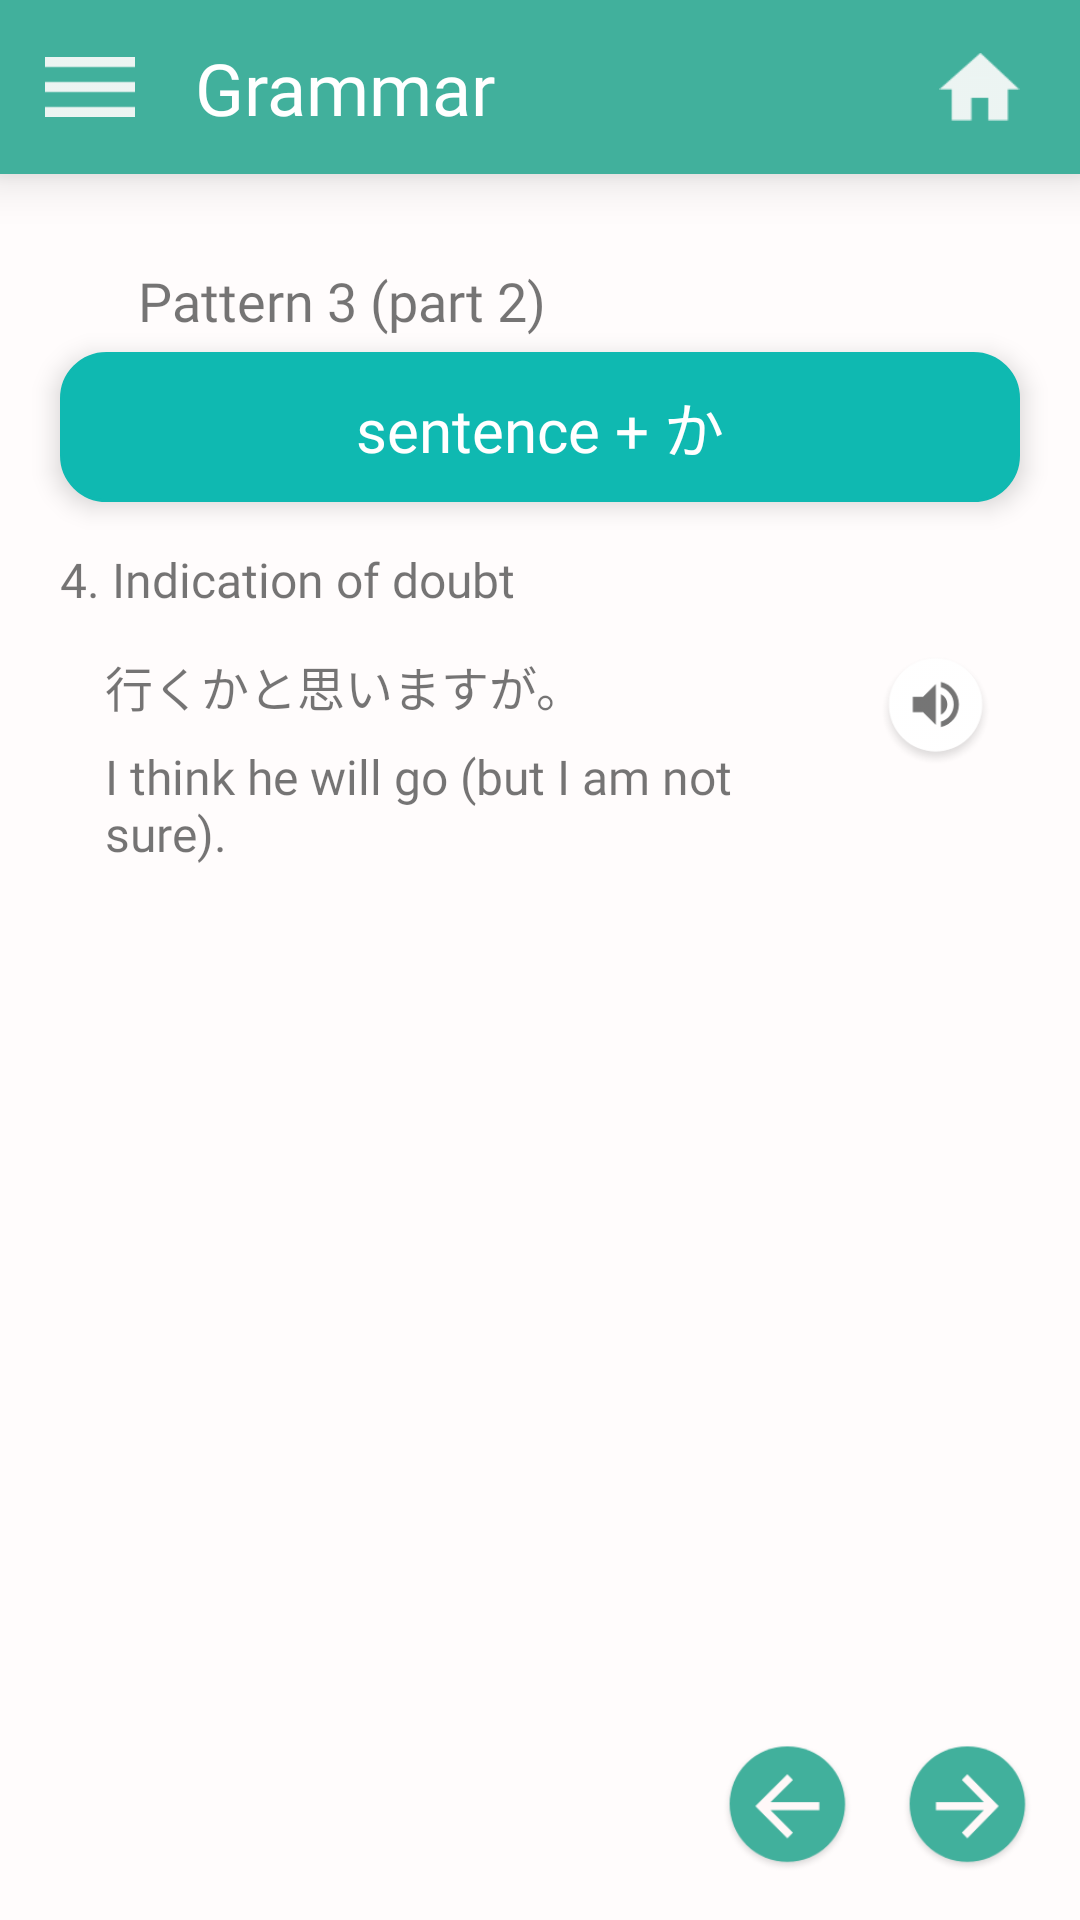

Reconstruct the res/layout file that produces this screen, plus the resources it refers to.
<!-- AndroidManifest.xml: activity theme NoActionBar -->
<!-- res/layout/activity_pattern3_part2.xml -->
<?xml version="1.0" encoding="utf-8"?>
<android.support.constraint.ConstraintLayout xmlns:android="http://schemas.android.com/apk/res/android"
    xmlns:app="http://schemas.android.com/apk/res-auto"
    xmlns:tools="http://schemas.android.com/tools"
    android:background="@color/colorGrammarBackground"
    android:layout_width="match_parent"
    android:layout_height="match_parent"
    tools:context=".activity.grammar.Pattern3Part2Activity">
    <android.support.constraint.ConstraintLayout
        android:id="@+id/toolbar"
        android:layout_width="match_parent"
        android:layout_height="58dp"
        android:background="@color/colorGreenGrammar"
        android:elevation="10dp"
        app:layout_constraintEnd_toEndOf="parent"
        app:layout_constraintStart_toStartOf="parent"
        app:layout_constraintTop_toTopOf="parent">

        <ImageView
            android:id="@+id/imageViewSetting"
            android:layout_width="30dp"
            android:layout_height="30dp"
            android:layout_marginStart="15dp"
            android:layout_marginTop="8dp"
            android:layout_marginBottom="8dp"
            android:src="@drawable/ic_setting_white"
            app:layout_constraintBottom_toBottomOf="parent"
            app:layout_constraintStart_toStartOf="parent"
            app:layout_constraintTop_toTopOf="parent" />

        <TextView
            android:id="@+id/textViewTitle"
            android:layout_width="wrap_content"
            android:layout_height="wrap_content"
            android:layout_marginStart="20dp"
            android:layout_marginTop="8dp"
            android:layout_marginBottom="8dp"
            android:fontFamily="@font/latobold"
            android:text="@string/grammar"
            android:textColor="@color/colorWhitePure"
            android:textSize="24sp"
            app:layout_constraintBottom_toBottomOf="parent"
            app:layout_constraintStart_toEndOf="@+id/imageViewSetting"
            app:layout_constraintTop_toTopOf="parent" />

        <ImageView
            android:id="@+id/imageViewHome"
            android:layout_width="27dp"
            android:layout_height="22.74dp"
            android:layout_marginTop="21dp"
            android:layout_marginEnd="20dp"
            android:layout_marginBottom="21dp"
            android:src="@drawable/ic_home_white"
            app:layout_constraintBottom_toBottomOf="parent"
            app:layout_constraintEnd_toEndOf="parent"
            app:layout_constraintTop_toTopOf="parent" />
    </android.support.constraint.ConstraintLayout>

    <ImageView
        android:id="@+id/imageViewRomaji"
        android:layout_width="39dp"
        android:layout_height="39dp"
        android:layout_marginStart="2dp"
        android:visibility="invisible"
        android:src="@drawable/ic_character_romaji_fragment_new_card"
        app:layout_constraintStart_toStartOf="parent"
        app:layout_constraintTop_toBottomOf="@+id/toolbar" />

    <ImageView
        android:id="@+id/imageViewKana"
        android:layout_width="39dp"
        android:layout_height="39dp"
        android:layout_marginStart="5dp"
        android:visibility="invisible"
        android:src="@drawable/ic_character_kana_fragment_new_card"
        app:layout_constraintStart_toEndOf="@+id/imageViewRomaji"
        app:layout_constraintTop_toBottomOf="@+id/toolbar" />

    <ImageView
        android:id="@+id/imageViewKanji"
        android:layout_width="39dp"
        android:layout_height="39dp"
        android:layout_marginStart="5dp"
        android:visibility="invisible"
        android:src="@drawable/ic_character_kanji_fragment_new_card"
        app:layout_constraintStart_toEndOf="@+id/imageViewKana"
        app:layout_constraintTop_toBottomOf="@+id/toolbar" />

    <TextView
        android:id="@+id/textViewPatternTitle"
        android:layout_width="wrap_content"
        android:layout_height="wrap_content"
        android:layout_marginStart="5dp"
        android:layout_marginTop="30dp"
        android:fontFamily="@font/latomedium"
        android:text="@string/pattern3part2"
        android:textSize="18sp"
        app:layout_constraintStart_toEndOf="@+id/imageViewRomaji"
        app:layout_constraintTop_toBottomOf="@+id/toolbar" />

    <android.support.constraint.ConstraintLayout
        android:id="@+id/constraintPatternBox"
        android:layout_width="320dp"
        android:layout_height="50dp"
        android:layout_marginStart="45dp"
        android:layout_marginTop="5dp"
        android:layout_marginEnd="45dp"
        android:background="@drawable/rounded_button_pattern"
        android:elevation="5dp"
        app:layout_constraintEnd_toEndOf="parent"
        app:layout_constraintStart_toStartOf="parent"
        app:layout_constraintTop_toBottomOf="@+id/textViewPatternTitle">

        <TextView
            android:id="@+id/textViewGrammarPattern"
            android:layout_width="wrap_content"
            android:layout_height="wrap_content"
            android:layout_marginStart="8dp"
            android:layout_marginTop="8dp"
            android:layout_marginEnd="8dp"
            android:layout_marginBottom="8dp"
            android:fontFamily="@font/latomedium"
            android:text="@string/pattern3kana"
            android:textColor="@color/colorWhitePure"
            android:textSize="20sp"
            app:layout_constraintBottom_toBottomOf="parent"
            app:layout_constraintEnd_toEndOf="parent"
            app:layout_constraintStart_toStartOf="parent"
            app:layout_constraintTop_toTopOf="parent" />
    </android.support.constraint.ConstraintLayout>

    <ImageView
        android:id="@+id/imageViewBack"
        android:layout_width="45dp"
        android:layout_height="45dp"
        android:layout_marginEnd="15dp"
        android:layout_marginBottom="15dp"
        android:background="@drawable/ic_button_back_green"
        app:layout_constraintBottom_toBottomOf="parent"
        app:layout_constraintEnd_toStartOf="@+id/imageViewForward" />

    <ImageView
        android:id="@+id/imageViewForward"
        android:layout_width="45dp"
        android:layout_height="45dp"
        android:layout_marginEnd="15dp"
        android:layout_marginBottom="15dp"
        android:background="@drawable/ic_button_forward_green"
        app:layout_constraintBottom_toBottomOf="parent"
        app:layout_constraintEnd_toEndOf="parent" />

    <TextView
        android:id="@+id/textViewSample"
        android:layout_width="320dp"
        android:layout_height="wrap_content"
        android:layout_marginStart="45dp"
        android:layout_marginTop="15dp"
        android:layout_marginEnd="45dp"
        android:fontFamily="@font/latomedium"
        android:text="@string/pattern3explanation4"
        android:textSize="16sp"
        app:layout_constraintEnd_toEndOf="parent"
        app:layout_constraintStart_toStartOf="parent"
        app:layout_constraintTop_toBottomOf="@+id/constraintPatternBox" />

    <android.support.constraint.ConstraintLayout
        android:id="@+id/constraintLayout"
        android:layout_width="320dp"
        android:layout_height="90dp"
        android:layout_marginStart="45dp"
        android:layout_marginTop="5dp"
        android:layout_marginEnd="45dp"
        android:background="@drawable/rounded_button_sample_sentence"
        android:elevation="5dp"
        app:layout_constraintEnd_toEndOf="parent"
        app:layout_constraintStart_toStartOf="parent"
        app:layout_constraintTop_toBottomOf="@+id/textViewSample">

        <TextView
            android:id="@+id/textViewSample1"
            android:layout_width="wrap_content"
            android:layout_height="wrap_content"
            android:layout_marginStart="15dp"
            android:layout_marginTop="5dp"
            android:fontFamily="@font/latomedium"
            android:text="@string/pattern3sample4kanji"
            android:textSize="16sp"
            app:layout_constraintBottom_toTopOf="@+id/textViewMeaning1"
            app:layout_constraintStart_toStartOf="parent"
            app:layout_constraintTop_toTopOf="parent" />

        <TextView
            android:id="@+id/textViewMeaning1"
            android:layout_width="230dp"
            android:layout_height="40dp"
            android:layout_marginStart="15dp"
            android:layout_marginTop="5dp"
            android:layout_marginBottom="8dp"
            android:fontFamily="@font/latomedium"
            android:text="@string/pattern3sample4meaning"
            android:textSize="16sp"
            app:layout_constraintBottom_toBottomOf="parent"
            app:layout_constraintStart_toStartOf="parent"
            app:layout_constraintTop_toBottomOf="@+id/textViewSample1" />

        <ImageView
            android:id="@+id/imageViewSoundPattern1"
            android:layout_width="40dp"
            android:layout_height="40dp"
            android:layout_marginTop="8dp"
            android:layout_marginEnd="8dp"
            android:src="@drawable/ic_audio_grammar"
            app:layout_constraintEnd_toEndOf="parent"
            app:layout_constraintTop_toTopOf="parent" />

    </android.support.constraint.ConstraintLayout>

</android.support.constraint.ConstraintLayout>
<!-- resources referenced by this layout -->
<resources>
  <color name="colorGrammarBackground">#FFFCFC</color>
  <color name="colorGreenGrammar">#41B09C</color>
  <color name="colorWhitePure">#FFFFFF</color>
  <!-- drawable ic_audio_grammar: png bitmap (drawable-hdpi, 2634 bytes) -->
  <!-- drawable ic_button_back_green: png bitmap (drawable-hdpi, 2357 bytes) -->
  <!-- drawable ic_button_forward_green: png bitmap (drawable, 2500 bytes) -->
  <!-- drawable ic_character_kana_fragment_new_card: png bitmap (drawable, 1387 bytes) -->
  <!-- drawable ic_character_kanji_fragment_new_card: png bitmap (drawable, 1258 bytes) -->
  <!-- drawable ic_character_romaji_fragment_new_card: png bitmap (drawable, 1150 bytes) -->
  <!-- drawable ic_home_white: png bitmap (drawable, 471 bytes) -->
  <!-- drawable ic_setting_white: png bitmap (drawable, 128 bytes) -->
  <!-- drawable rounded_button_pattern (drawable) -->
  <?xml version="1.0" encoding="utf-8"?>
  <shape xmlns:android="http://schemas.android.com/apk/res/android" android:shape="rectangle">
  
      <solid android:color="@color/colorGreenPattern" />
  
      <stroke
          android:width="1dp"
          android:color="@color/colorGreenPattern"
          />
      <corners
          android:radius="15dp"
          />
      <padding
          android:bottom="10dp"
          android:left="10dp"
          android:right="10dp"
          android:top="10dp"/>
  
  
  </shape>
  <string name="grammar">Grammar</string>
  <string name="pattern3explanation4">4. Indication of doubt</string>
  <string name="pattern3kana">sentence + か</string>
  <string name="pattern3part2">Pattern 3 (part 2)</string>
  <string name="pattern3sample4kanji">行くかと思いますが。</string>
  <string name="pattern3sample4meaning">I think he will go (but I am not sure).</string>
      //grammar pattern 4
  <style name="NoActionBar" parent="Theme.AppCompat.Light.NoActionBar">
          <item name="android:windowActionBar">false</item>
          <item name="android:windowNoTitle">true</item>
      </style>
  <color name="colorGreenPattern">#0FB9B1</color>
</resources>
